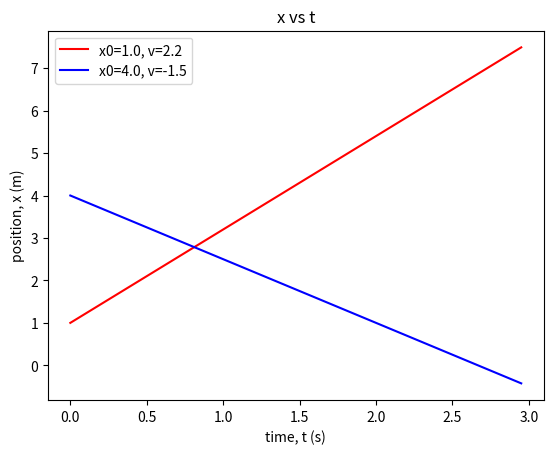

Write the Python code that produced this figure.
from matplotlib import pyplot as plt

plt.close('all')

x01,v1=1.0,2.2
x02,v2=4.0,-1.5

tmax=3.0
numpoints=60

dt=tmax/numpoints

t=[n*dt for n in range(numpoints)]
# here we have used what is known as a 'list comprehension' or an 'in-line
# for loop'.  This single line produces the same result as the three lines
# t=[]
# for n in range(numpoints):
#      t.append(n*dt)

x1=[x01+v1*T for T in t]
x2=[x02+v2*T for T in t]

plt.plot(t,x1,'-r',label='x0='+str(x01)+', v='+str(v1))
plt.plot(t,x2,'-b',label='x0='+str(x02)+', v='+str(v2))
plt.title('x vs t')
plt.xlabel('time, t (s)')
plt.ylabel('position, x (m)')
plt.legend()
plt.show()

